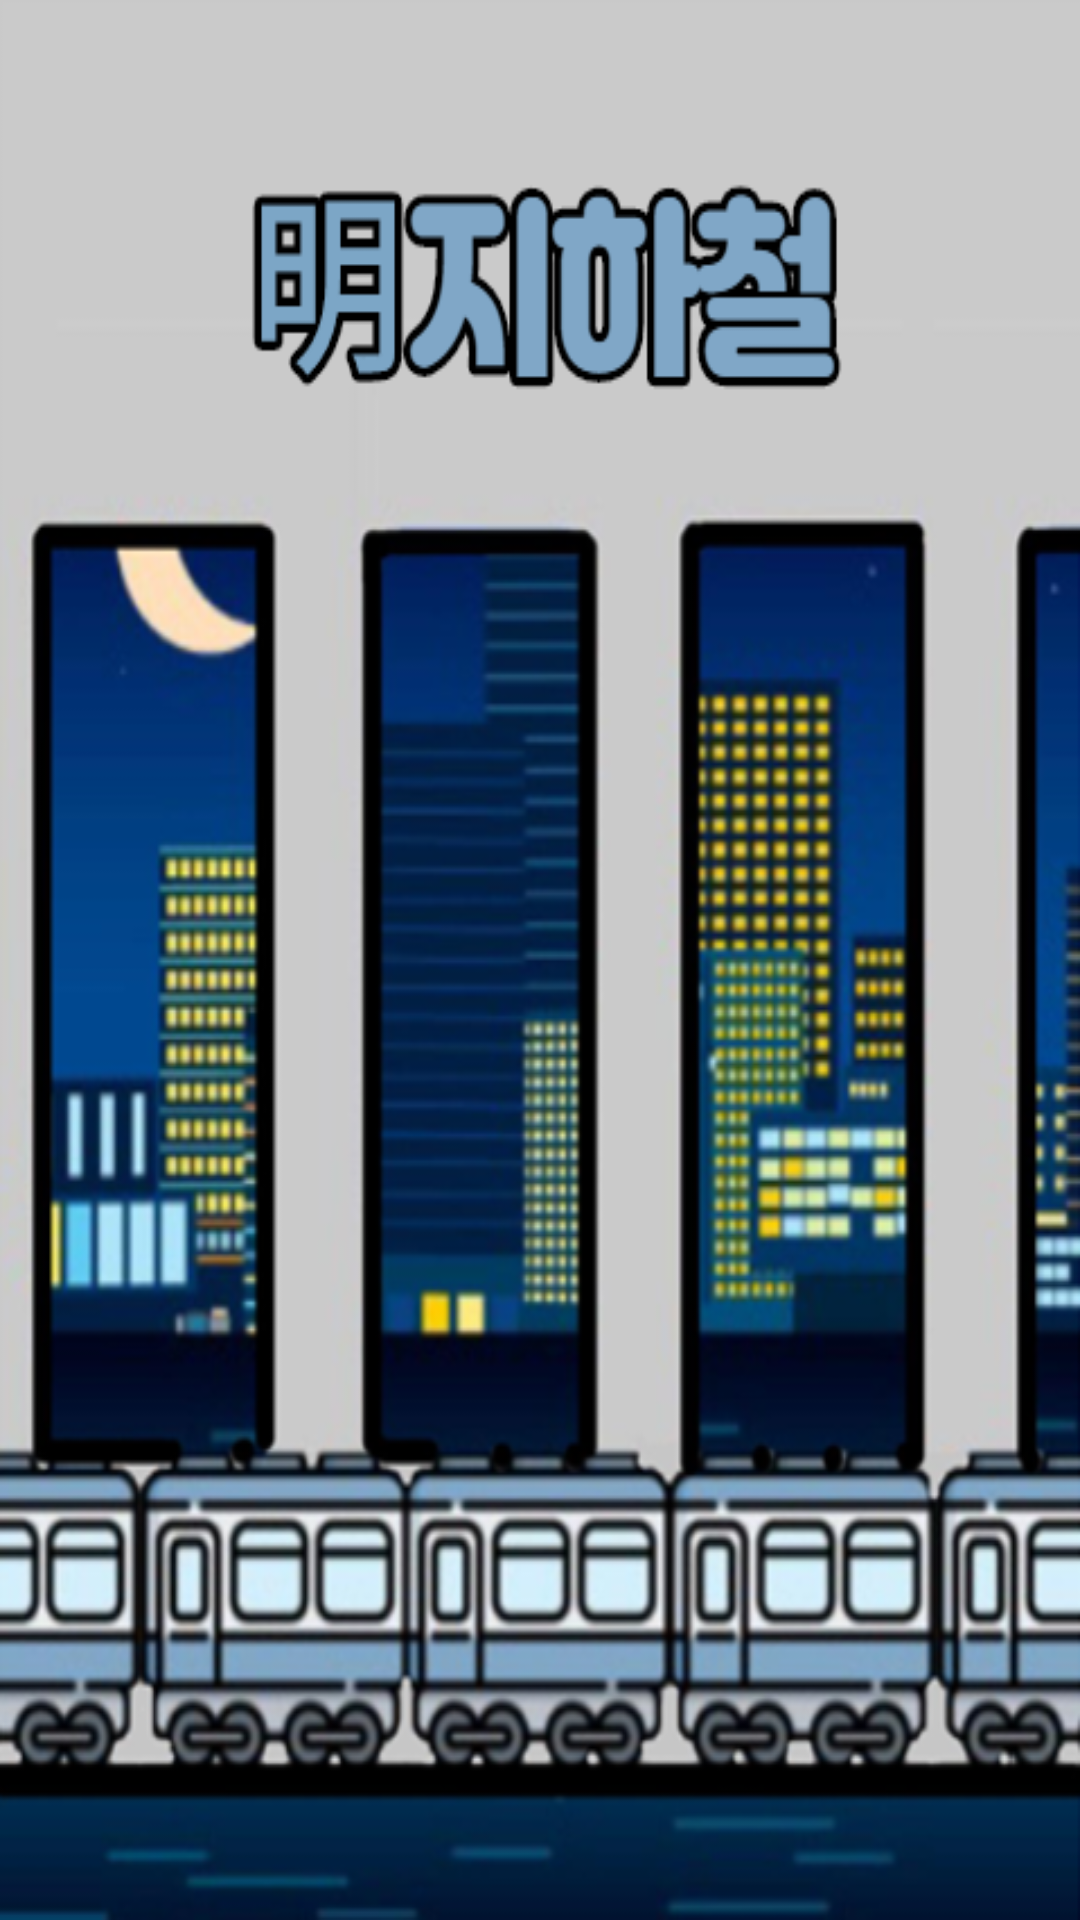

Android layout source for this screen:
<!-- AndroidManifest.xml: application theme AppTheme -->
<!-- res/layout/activity_intro.xml -->
<?xml version="1.0" encoding="utf-8"?>
<androidx.constraintlayout.widget.ConstraintLayout xmlns:android="http://schemas.android.com/apk/res/android"
    xmlns:app="http://schemas.android.com/apk/res-auto"
    xmlns:tools="http://schemas.android.com/tools"
    android:layout_width="match_parent"
    android:layout_height="match_parent"
    android:background="@drawable/intro"
    tools:context=".Intro" />
<!-- resources referenced by this layout -->
<resources>
  <!-- drawable intro: png bitmap (drawable-v24, 378366 bytes) -->
  <style name="AppTheme" parent="Theme.AppCompat.Light.DarkActionBar">
          
          <item name="colorPrimary">@color/colorPrimary</item>
          <item name="colorPrimaryDark">#808080</item>
          <item name="colorAccent">@color/colorAccent</item>
          <item name="windowNoTitle">true</item>
      </style>
  <!-- not gathered from this repository: default colours our renderer supplied (Android Studio template values) -->
  <color name="colorPrimary">#FF6200EE</color>
  <color name="colorAccent">#FF03DAC5</color>
</resources>
